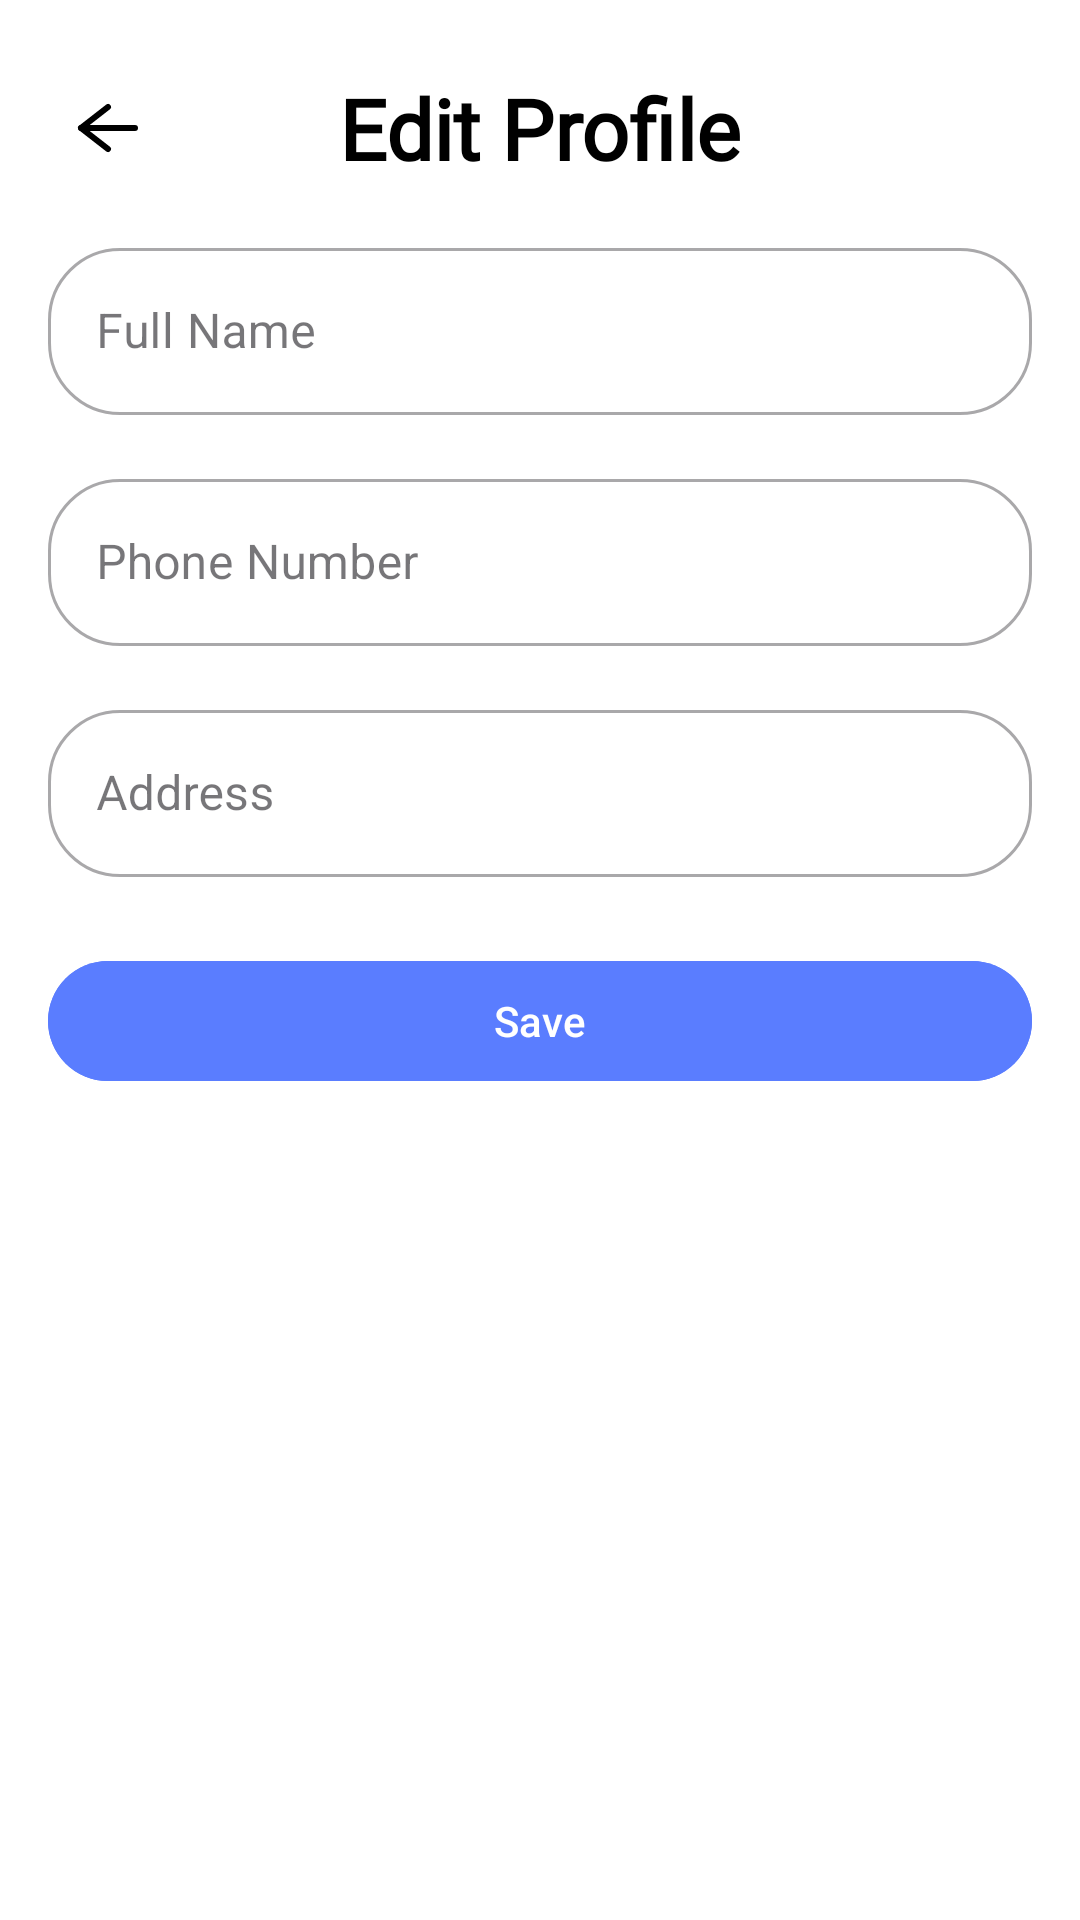

Android layout source for this screen:
<!-- AndroidManifest.xml: application theme Theme.KloofhillCaringApp -->
<!-- res/layout/fragment_edit_profile.xml -->
<?xml version="1.0" encoding="utf-8"?>
<androidx.constraintlayout.widget.ConstraintLayout
    xmlns:android="http://schemas.android.com/apk/res/android"
    xmlns:app="http://schemas.android.com/apk/res-auto"
    android:layout_width="match_parent"
    android:layout_height="match_parent"
    android:background="#FFFFFF">

    
    <ImageView
        android:id="@+id/backgroundImage"
        android:layout_width="match_parent"
        android:layout_height="match_parent"
        android:src="@drawable/background"
        android:scaleType="centerCrop"
        android:alpha="0.5" />

    
    <ImageView
        android:id="@+id/backButton"
        android:layout_width="40dp"
        android:layout_height="40dp"
        android:src="@drawable/back_arrow"
        android:contentDescription="Back"
        android:padding="8dp"
        app:layout_constraintTop_toTopOf="parent"
        app:layout_constraintBottom_toBottomOf="@id/editProfileTitle"
        app:layout_constraintStart_toStartOf="parent"
        android:layout_marginTop="24dp"
        android:layout_marginStart="16dp"/>

    
    <TextView
        android:id="@+id/editProfileTitle"
        android:layout_width="wrap_content"
        android:layout_height="wrap_content"
        android:text="Edit Profile"
        android:textSize="28sp"
        android:textStyle="bold"
        android:textColor="#000000"
        android:fontFamily="@font/baskervville_sc"
        app:layout_constraintTop_toTopOf="parent"
        app:layout_constraintStart_toStartOf="parent"
        app:layout_constraintEnd_toEndOf="parent"
        android:layout_marginTop="24dp" />

    
    <com.google.android.material.textfield.TextInputLayout
        android:id="@+id/nameLayout"
        style="@style/Widget.MaterialComponents.TextInputLayout.OutlinedBox"
        android:layout_width="0dp"
        android:layout_height="wrap_content"
        app:boxCornerRadiusTopStart="24dp"
        app:boxCornerRadiusTopEnd="24dp"
        app:boxCornerRadiusBottomStart="24dp"
        app:boxCornerRadiusBottomEnd="24dp"
        app:boxBackgroundColor="@android:color/white"
        app:layout_constraintTop_toBottomOf="@id/editProfileTitle"
        app:layout_constraintStart_toStartOf="parent"
        app:layout_constraintEnd_toEndOf="parent"
        android:layout_margin="16dp">

        <com.google.android.material.textfield.TextInputEditText
            android:id="@+id/editName"
            android:layout_width="match_parent"
            android:layout_height="wrap_content"
            android:hint="Full Name" />
    </com.google.android.material.textfield.TextInputLayout>

    
    <com.google.android.material.textfield.TextInputLayout
        android:id="@+id/phoneLayout"
        style="@style/Widget.MaterialComponents.TextInputLayout.OutlinedBox"
        android:layout_width="0dp"
        android:layout_height="wrap_content"
        app:boxCornerRadiusTopStart="24dp"
        app:boxCornerRadiusTopEnd="24dp"
        app:boxCornerRadiusBottomStart="24dp"
        app:boxCornerRadiusBottomEnd="24dp"
        app:boxBackgroundColor="@android:color/white"
        app:layout_constraintTop_toBottomOf="@id/nameLayout"
        app:layout_constraintStart_toStartOf="parent"
        app:layout_constraintEnd_toEndOf="parent"
        android:layout_margin="16dp">

        <com.google.android.material.textfield.TextInputEditText
            android:id="@+id/editPhone"
            android:layout_width="match_parent"
            android:layout_height="wrap_content"
            android:hint="Phone Number"
            android:inputType="phone"
            android:maxLength="10"/>
    </com.google.android.material.textfield.TextInputLayout>

    
    <com.google.android.material.textfield.TextInputLayout
        android:id="@+id/addressLayout"
        style="@style/Widget.MaterialComponents.TextInputLayout.OutlinedBox"
        android:layout_width="0dp"
        android:layout_height="wrap_content"
        app:boxCornerRadiusTopStart="24dp"
        app:boxCornerRadiusTopEnd="24dp"
        app:boxCornerRadiusBottomStart="24dp"
        app:boxCornerRadiusBottomEnd="24dp"
        app:boxBackgroundColor="@android:color/white"
        app:layout_constraintTop_toBottomOf="@id/phoneLayout"
        app:layout_constraintStart_toStartOf="parent"
        app:layout_constraintEnd_toEndOf="parent"
        android:layout_margin="16dp">

        <com.google.android.material.textfield.TextInputEditText
            android:id="@+id/editAddress"
            android:layout_width="match_parent"
            android:layout_height="wrap_content"
            android:hint="Address" />
    </com.google.android.material.textfield.TextInputLayout>

    
    <com.google.android.material.button.MaterialButton
        android:id="@+id/saveButton"
        android:layout_width="0dp"
        android:layout_height="wrap_content"
        android:text="Save"
        android:textColor="@android:color/white"
        app:cornerRadius="20dp"
        app:layout_constraintTop_toBottomOf="@id/addressLayout"
        app:layout_constraintStart_toStartOf="@id/addressLayout"
        app:layout_constraintEnd_toEndOf="@id/addressLayout"
        android:layout_marginTop="24dp"
        app:backgroundTintMode="src_in"
        android:backgroundTint="#5A7DFF" />


</androidx.constraintlayout.widget.ConstraintLayout>
<!-- resources referenced by this layout -->
<resources>
  <!-- drawable back_arrow (drawable) -->
  <vector xmlns:android="http://schemas.android.com/apk/res/android"
      android:width="30dp"
      android:height="30dp"
      android:viewportWidth="24"
      android:viewportHeight="24">
  
      
      <path
          android:strokeColor="#000000"
          android:strokeWidth="2"
          android:strokeLineCap="round"
          android:strokeLineJoin="round"
          android:pathData="M21,12 L3,12"/>
  
      
      <path
  
          android:strokeColor="#000000"
          android:strokeWidth="2"
          android:strokeLineCap="round"
          android:strokeLineJoin="round"
          android:pathData="M12,5 L3,12 L12,19"/>
  </vector>
  <style name="Theme.KloofhillCaringApp" parent="Base.Theme.KloofhillCaringApp" />
  <style name="Base.Theme.KloofhillCaringApp" parent="Theme.Material3.DayNight.NoActionBar">
          
          <item name="android:statusBarColor">@android:color/white</item>
          <item name="android:windowLightStatusBar">true</item>
      </style>
</resources>
